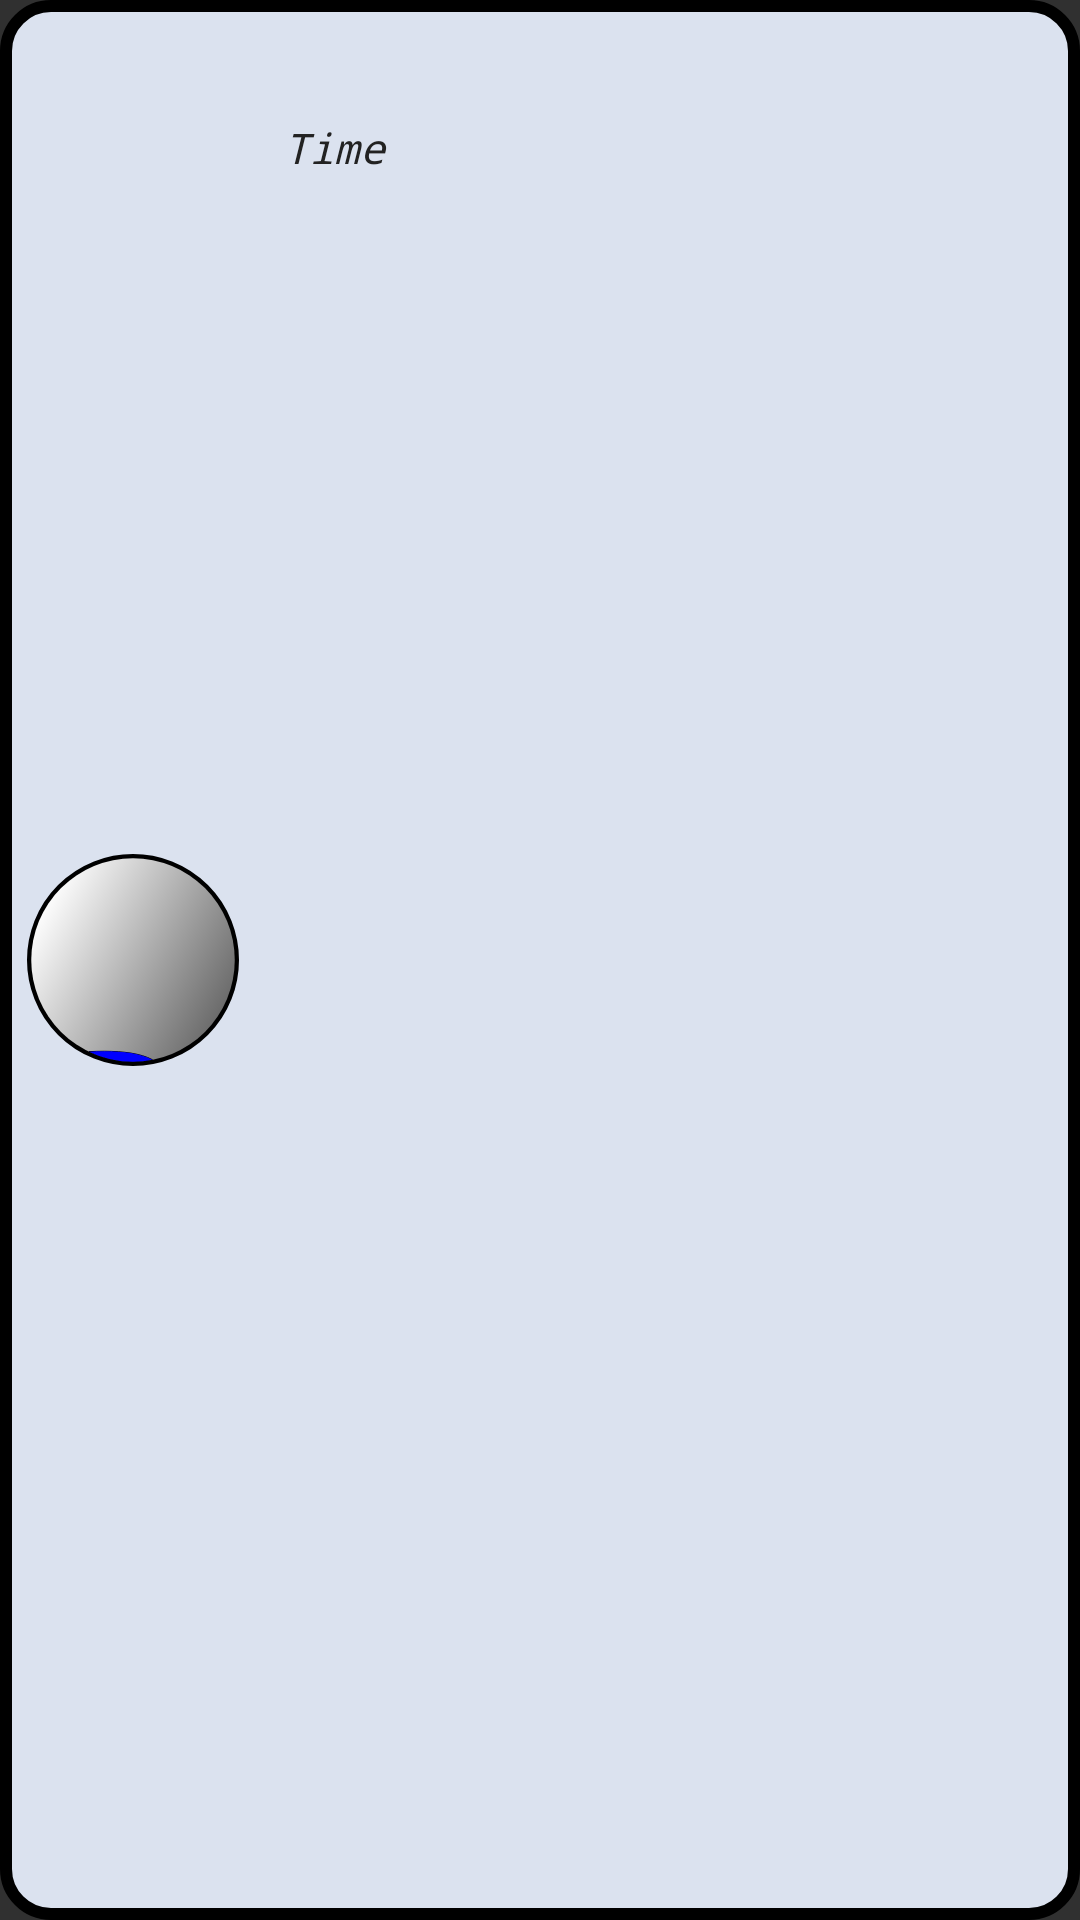

Write the Android layout XML for this screen, with the resource values it uses.
<!-- AndroidManifest.xml: application theme Theme.Design.NoActionBar -->
<!-- res/layout/diary_home_item.xml -->
<?xml version="1.0" encoding="utf-8"?>
<LinearLayout xmlns:android="http://schemas.android.com/apk/res/android"
    xmlns:app="http://schemas.android.com/apk/res-auto"
    xmlns:tools="http://schemas.android.com/tools"
    android:layout_width="match_parent"
    android:layout_height="wrap_content"
    android:layout_margin="5dp"
    android:background="@drawable/note_field"
    android:orientation="horizontal"
    android:padding="5dp">

    <ImageView
        android:id="@+id/itemFulfill"
        android:layout_width="wrap_content"
        android:layout_height="match_parent"
        android:layout_weight="1"
        android:contentDescription="@string/description_diary_home_item_fulfill"
        android:padding="4dp"
        app:srcCompat="@drawable/home_fulfill_1" />

    <LinearLayout
        android:layout_width="0dp"
        android:layout_height="wrap_content"
        android:layout_weight="7"
        android:orientation="vertical"
        android:padding="10dp">

        <TextView
            android:id="@+id/itemTitle"
            style="@style/TextStyle"
            android:layout_width="match_parent"
            android:layout_height="wrap_content"
            android:padding="1dp"
            android:textSize="16sp"
            tools:text="@string/diary_home_item_title" />

        <TextView
            android:id="@+id/itemTime"
            style="@style/TextStyle"
            android:layout_width="match_parent"
            android:layout_height="wrap_content"
            android:padding="1dp"
            android:text="@string/diary_home_item_time"
            android:textSize="14sp"
            android:textStyle="italic" />

    </LinearLayout>
</LinearLayout>
<!-- resources referenced by this layout -->
<resources>
  <!-- drawable home_fulfill_1 (drawable) -->
  <vector xmlns:aapt="http://schemas.android.com/aapt" xmlns:android="http://schemas.android.com/apk/res/android" android:height="32dp" android:viewportHeight="25" android:viewportWidth="25" android:width="32dp">
        
      <path android:fillColor="#00000000" android:pathData="M12.5,12.5m-12,0a12,12 0,1 1,24 0a12,12 0,1 1,-24 0" android:strokeColor="#000000" android:strokeWidth="1"/>
        
      <path android:pathData="M12.5,12.5m-12,0a12,12 0,1 1,24 0a12,12 0,1 1,-24 0" android:strokeColor="#00000000" android:strokeWidth="1">
              
          <aapt:attr name="android:fillColor">
                    
              <gradient android:endX="23.433" android:endY="18.56" android:startX="1.567" android:startY="6.44" android:type="linear">
                          
                  <item android:color="#FFFFFFFF" android:offset="0"/>
                          
                  <item android:color="#FF696969" android:offset="1"/>
                        
              </gradient>
                  
          </aapt:attr>
            
      </path>
        
      <path android:fillColor="#00000000" android:pathData="m9.119,23.264c-0.584,-0.001 -1.188,0.016 -1.805,0.043A12,12 0,0 0,12.5 24.5,12 12,0 0,0 14.781,24.252c-1.408,-0.736 -3.391,-0.984 -5.662,-0.988z" android:strokeColor="#000000" android:strokeWidth="0"/>
        
      <path android:fillColor="#0000ff" android:pathData="m9.119,23.264c-0.584,-0.001 -1.188,0.016 -1.805,0.043A12,12 0,0 0,12.5 24.5,12 12,0 0,0 14.781,24.252c-1.408,-0.736 -3.391,-0.984 -5.662,-0.988z" android:strokeColor="#00000000" android:strokeWidth="0"/>
      
  </vector>
  <!-- drawable note_field (drawable) -->
  <?xml version="1.0" encoding="utf-8"?>
  <shape xmlns:android="http://schemas.android.com/apk/res/android"
      android:shape="rectangle" >
  
      <corners android:radius="15dp" />
  
      <stroke
          android:width="4dp"
          android:color="#000000" />
  
      <solid android:color="@color/bg_item" />
  
  </shape>
  <string name="description_diary_home_item_fulfill">An image that shows fulfill percent of the date</string>
  <string name="diary_home_item_time">Time</string>
  <string name="diary_home_item_title">Title</string>
  <style name="TextStyle" parent="TextAppearance.AppCompat">
          <item name="android:fontFamily">monospace</item>
          <item name="android:textColor">@color/text</item>
          <item name="android:textColorHint">@color/material_dynamic_neutral20</item>
      </style>
  <color name="bg_item">#DBE2EF</color>
  <color name="text">#222222</color>
</resources>
